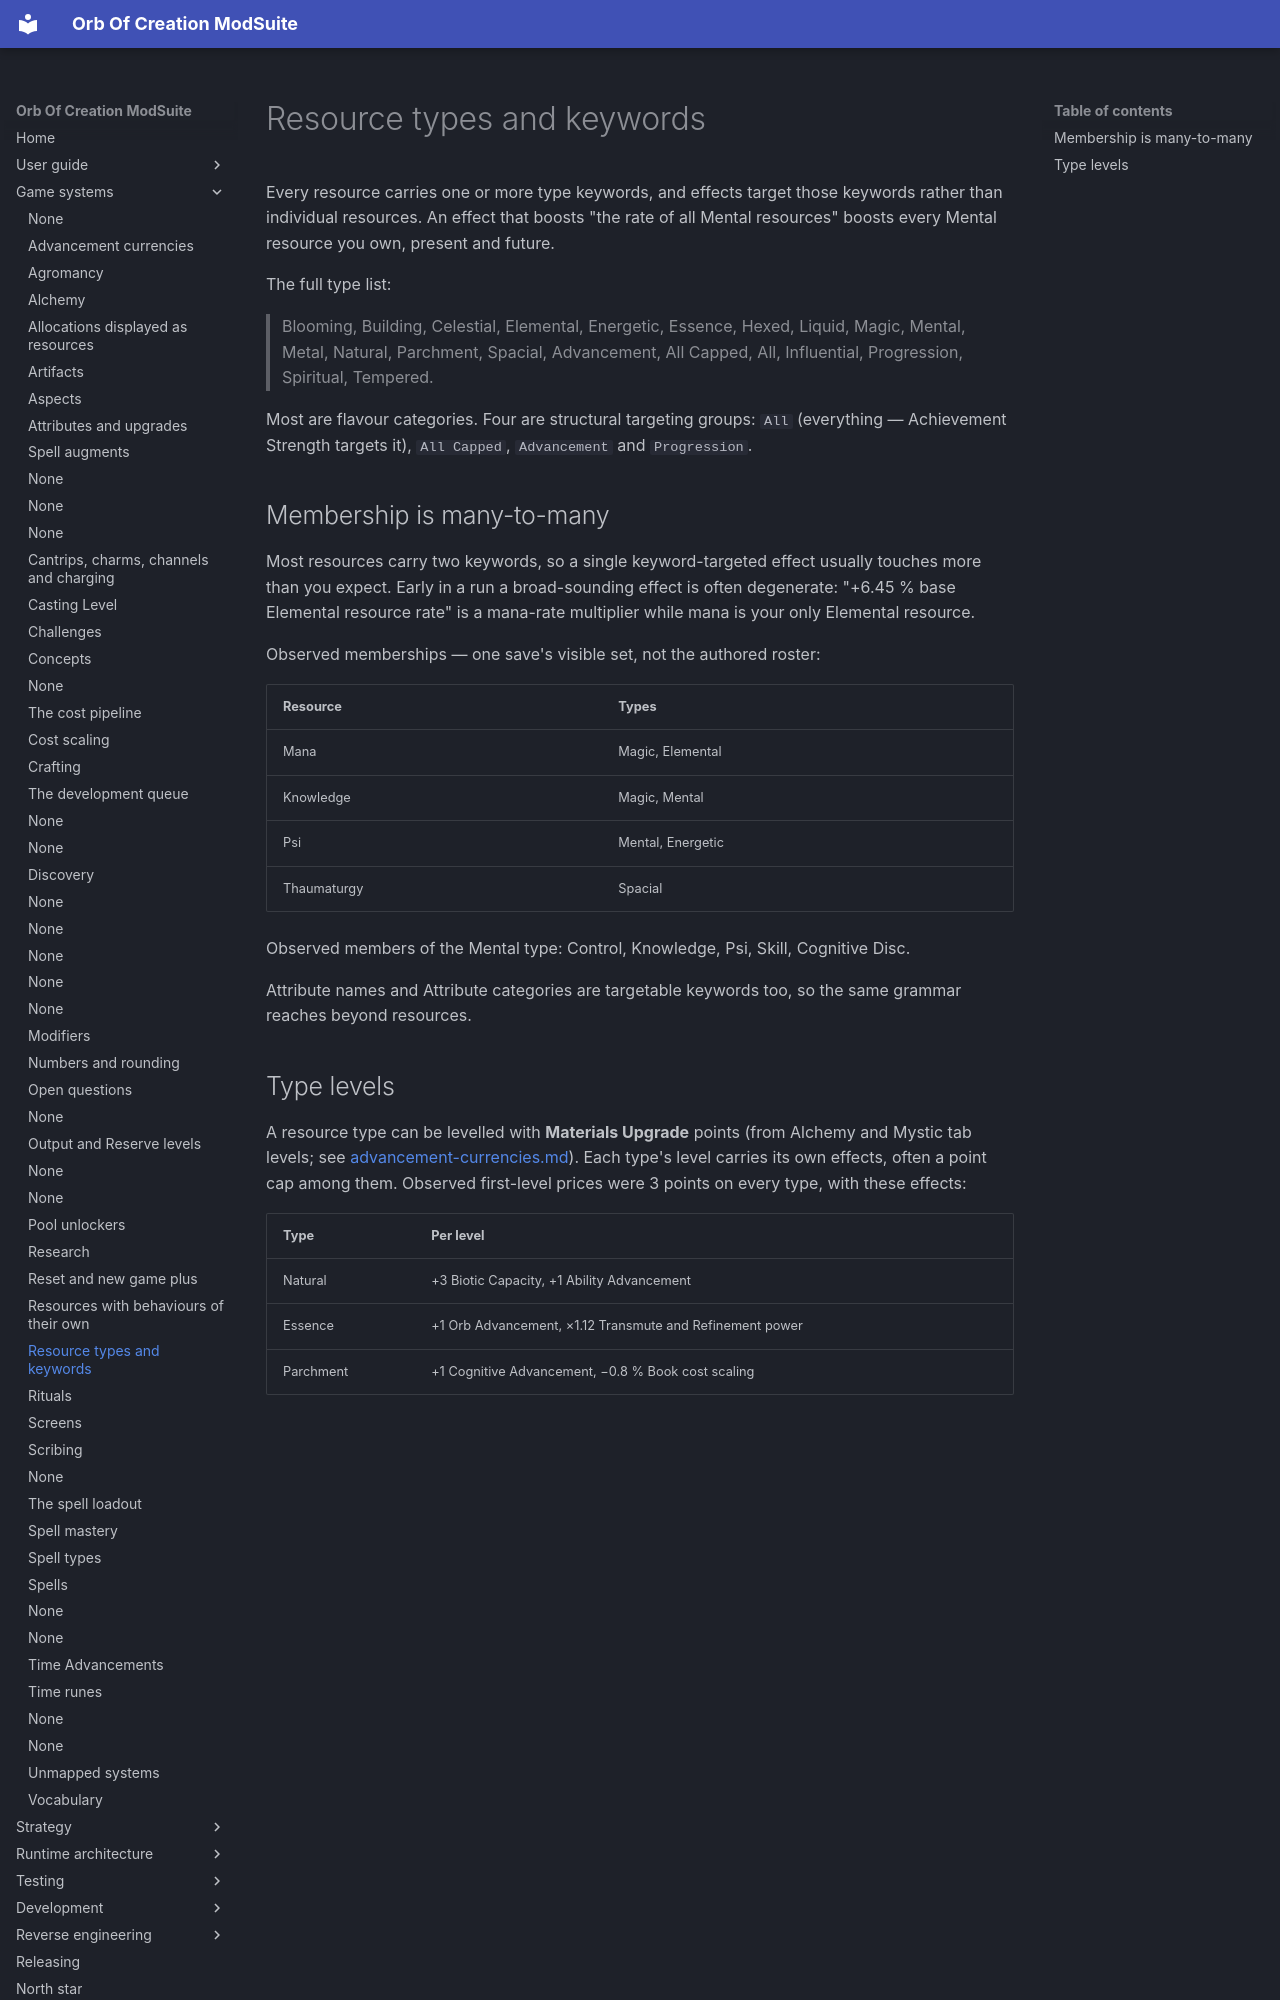

repository: OrbAutomata/OrbOfCreation-ModSuite · page: game-systems/resource-types/index.html · generator: mkdocs

# Resource types and keywords

Every resource carries one or more type keywords, and effects target those keywords rather than
individual resources. An effect that boosts "the rate of all Mental resources" boosts every Mental
resource you own, present and future.

The full type list:

> Blooming, Building, Celestial, Elemental, Energetic, Essence, Hexed, Liquid, Magic, Mental, Metal,
> Natural, Parchment, Spacial, Advancement, All Capped, All, Influential, Progression, Spiritual,
> Tempered.

Most are flavour categories. Four are structural targeting groups: `All` (everything — Achievement
Strength targets it), `All Capped`, `Advancement` and `Progression`.

## Membership is many-to-many

Most resources carry two keywords, so a single keyword-targeted effect usually touches more than you
expect. Early in a run a broad-sounding effect is often degenerate: "+6.45 % base Elemental resource
rate" is a mana-rate multiplier while mana is your only Elemental resource.

Observed memberships — one save's visible set, not the authored roster:

| Resource | Types |
|---|---|
| Mana | Magic, Elemental |
| Knowledge | Magic, Mental |
| Psi | Mental, Energetic |
| Thaumaturgy | Spacial |

Observed members of the Mental type: Control, Knowledge, Psi, Skill, Cognitive Disc.

Attribute names and Attribute categories are targetable keywords too, so the same grammar reaches
beyond resources.
